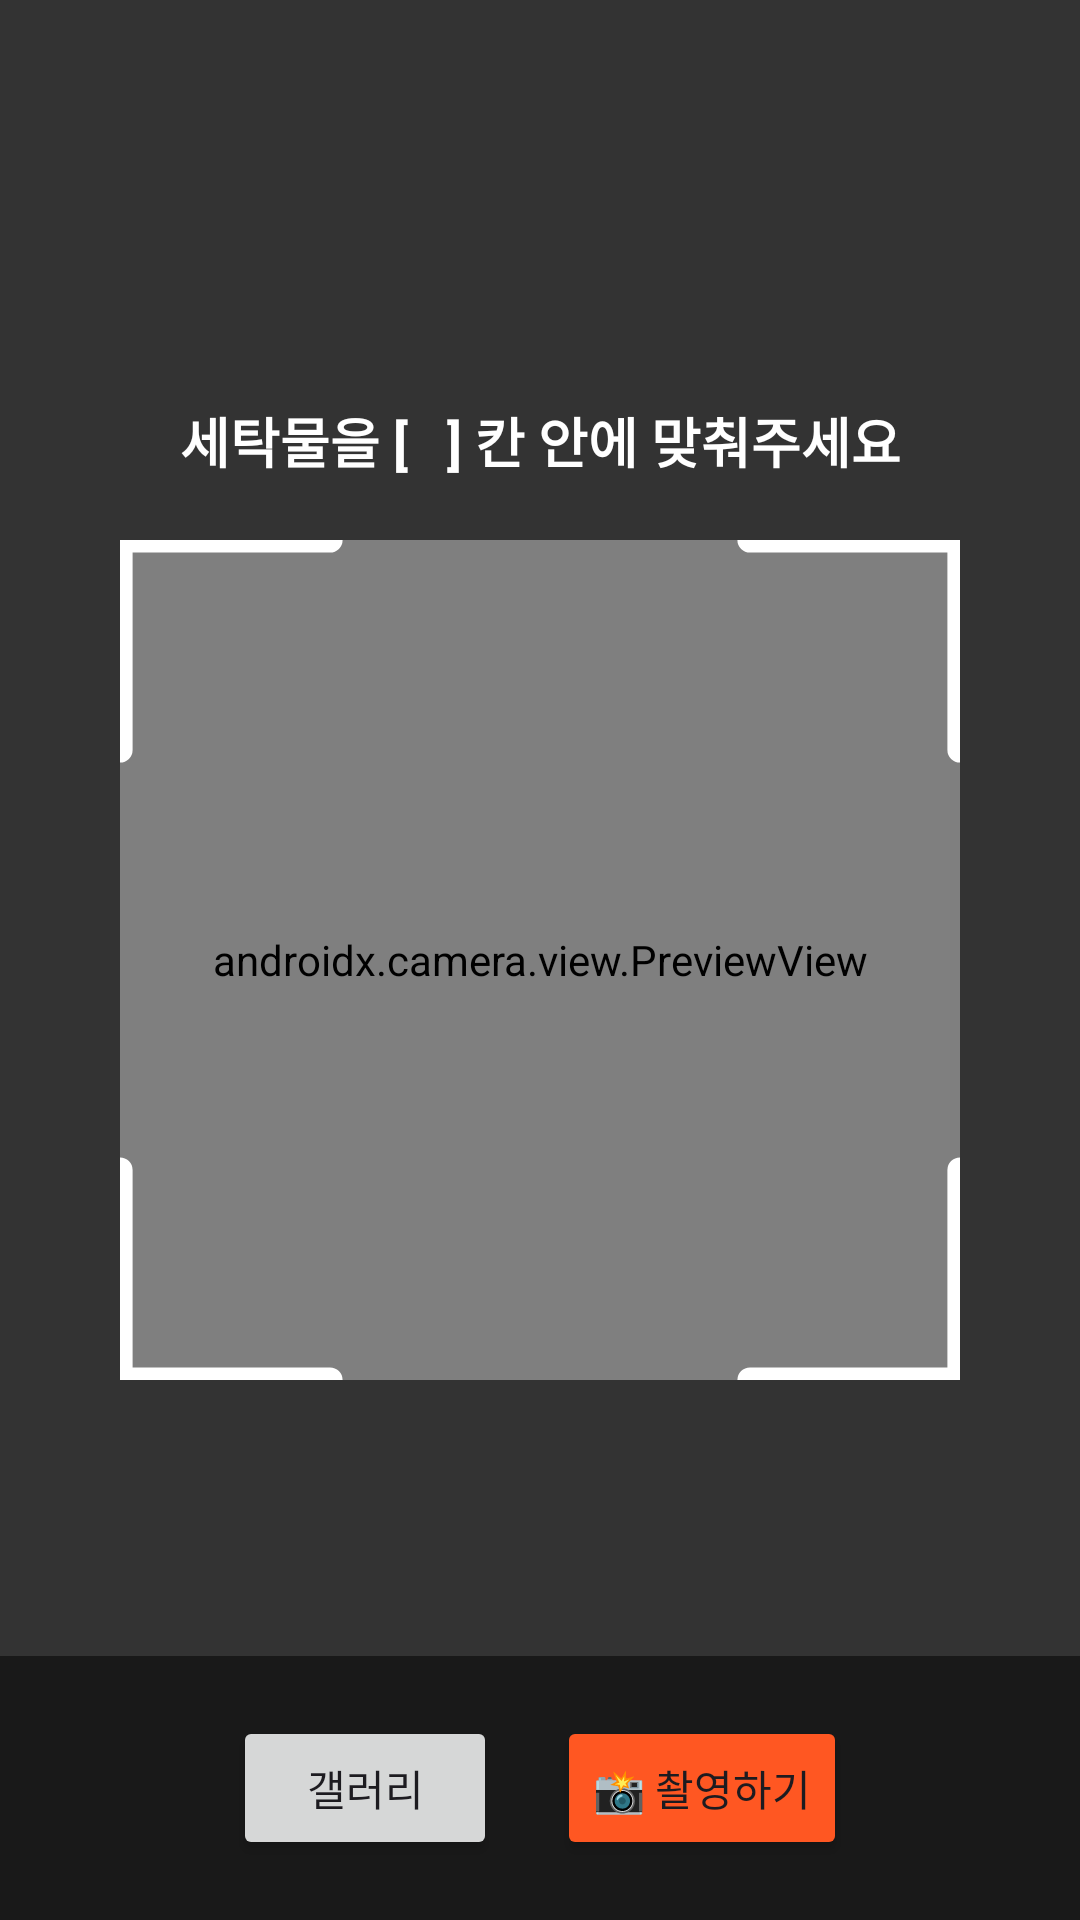

Write the Android layout XML for this screen, with the resource values it uses.
<!-- AndroidManifest.xml: application theme Theme.LaundryCare_Android -->
<!-- res/layout/activity_camera.xml -->
<?xml version="1.0" encoding="utf-8"?>
<androidx.constraintlayout.widget.ConstraintLayout
    xmlns:android="http://schemas.android.com/apk/res/android"
    xmlns:app="http://schemas.android.com/apk/res-auto"
    android:layout_width="match_parent"
    android:layout_height="match_parent"
    android:background="#000000">

    <androidx.camera.view.PreviewView
        android:id="@+id/viewFinder"
        android:layout_width="match_parent"
        android:layout_height="match_parent" />

    <ImageView
        android:id="@+id/ivCapturedImage"
        android:layout_width="match_parent"
        android:layout_height="match_parent"
        android:scaleType="fitCenter"
        android:visibility="gone" />

    <androidx.constraintlayout.widget.ConstraintLayout
        android:id="@+id/layoutGuide"
        android:layout_width="match_parent"
        android:layout_height="match_parent">

        <View
            android:id="@+id/vGuideCenter"
            android:layout_width="280dp"
            android:layout_height="280dp"
            android:background="@drawable/bg_guide_box"
            app:layout_constraintTop_toTopOf="parent"
            app:layout_constraintBottom_toBottomOf="parent"
            app:layout_constraintStart_toStartOf="parent"
            app:layout_constraintEnd_toEndOf="parent" />

        <View android:layout_width="match_parent" android:layout_height="0dp" android:background="#99000000" app:layout_constraintTop_toTopOf="parent" app:layout_constraintBottom_toTopOf="@id/vGuideCenter" />
        <View android:layout_width="match_parent" android:layout_height="0dp" android:background="#99000000" app:layout_constraintTop_toBottomOf="@id/vGuideCenter" app:layout_constraintBottom_toBottomOf="parent" />
        <View android:layout_width="0dp" android:layout_height="0dp" android:background="#99000000" app:layout_constraintTop_toTopOf="@id/vGuideCenter" app:layout_constraintBottom_toBottomOf="@id/vGuideCenter" app:layout_constraintStart_toStartOf="parent" app:layout_constraintEnd_toStartOf="@id/vGuideCenter" />
        <View android:layout_width="0dp" android:layout_height="0dp" android:background="#99000000" app:layout_constraintTop_toTopOf="@id/vGuideCenter" app:layout_constraintBottom_toBottomOf="@id/vGuideCenter" app:layout_constraintStart_toEndOf="@id/vGuideCenter" app:layout_constraintEnd_toEndOf="parent" />

        <TextView
            android:id="@+id/tvGuideMessage"
            android:layout_width="wrap_content"
            android:layout_height="wrap_content"
            android:text="세탁물을 [   ] 칸 안에 맞춰주세요"
            android:textColor="#FFFFFF"
            android:textSize="18sp"
            android:textStyle="bold"
            android:layout_marginBottom="20dp"
            android:textAlignment="center"
            app:layout_constraintBottom_toTopOf="@id/vGuideCenter"
            app:layout_constraintStart_toStartOf="parent"
            app:layout_constraintEnd_toEndOf="parent"/>
    </androidx.constraintlayout.widget.ConstraintLayout>

    <ImageView
        android:id="@+id/btnCameraBack"
        android:layout_width="48dp"
        android:layout_height="48dp"
        android:layout_margin="16dp"
        android:padding="12dp"
        android:src="@drawable/ic_arrow_back"
        android:background="?attr/selectableItemBackgroundBorderless"
        android:clickable="true"
        app:tint="#FFFFFF"
        app:layout_constraintTop_toTopOf="parent"
        app:layout_constraintStart_toStartOf="parent" />

    <ProgressBar
        android:id="@+id/pbScanning"
        android:layout_width="60dp"
        android:layout_height="60dp"
        android:visibility="gone"
        android:indeterminateTint="#FF5722"
        app:layout_constraintTop_toTopOf="parent"
        app:layout_constraintBottom_toBottomOf="parent"
        app:layout_constraintStart_toStartOf="parent"
        app:layout_constraintEnd_toEndOf="parent" />

    <LinearLayout
        android:id="@+id/bottomControlPanel"
        android:layout_width="match_parent"
        android:layout_height="wrap_content"
        android:orientation="horizontal"
        android:gravity="center"
        android:padding="20dp"
        android:background="#80000000"
        app:layout_constraintBottom_toBottomOf="parent">

        <Button
            android:id="@+id/btnSelectPhoto"
            android:layout_width="wrap_content"
            android:layout_height="wrap_content"
            android:text="갤러리"
            android:layout_marginEnd="20dp"/>

        <Button
            android:id="@+id/btnTakePhoto"
            android:layout_width="wrap_content"
            android:layout_height="wrap_content"
            android:text="📸 촬영하기"
            android:backgroundTint="#FF5722" />

        <Button
            android:id="@+id/btnAddLabel"
            android:layout_width="wrap_content"
            android:layout_height="wrap_content"
            android:text="라벨 더 찍기"
            android:visibility="gone"
            android:layout_marginEnd="10dp"/>

        <Button
            android:id="@+id/btnRetry"
            android:layout_width="wrap_content"
            android:layout_height="wrap_content"
            android:text="다시 찍기"
            android:visibility="gone"
            android:layout_marginStart="10dp"/>
    </LinearLayout>

    <Button
        android:id="@+id/btnStartAnalysis"
        android:layout_width="match_parent"
        android:layout_height="wrap_content"
        android:text="이 사진으로 분석 시작"
        android:visibility="gone"
        android:backgroundTint="#FF5722"
        android:layout_margin="20dp"
        app:layout_constraintBottom_toTopOf="@+id/bottomControlPanel"
        app:layout_constraintStart_toStartOf="parent"
        app:layout_constraintEnd_toEndOf="parent"/>

</androidx.constraintlayout.widget.ConstraintLayout>
<!-- resources referenced by this layout -->
<resources>
  <!-- drawable bg_guide_box (drawable) -->
  <?xml version="1.0" encoding="utf-8"?>
  <vector xmlns:android="http://schemas.android.com/apk/res/android"
      android:width="280dp"
      android:height="280dp"
      android:viewportWidth="100"
      android:viewportHeight="100">
      <path
          android:strokeColor="#FFFFFF"
          android:strokeWidth="3"
          android:strokeLineCap="round"
          android:strokeLineJoin="round"
          android:pathData="M 0,25 L 0,0 L 25,0
                            M 75,0 L 100,0 L 100,25
                            M 0,75 L 0,100 L 25,100
                            M 75,100 L 100,100 L 100,75" />
  </vector>
  <style name="Theme.LaundryCare_Android" parent="Base.Theme.LaundryCare_Android" />
  <style name="Base.Theme.LaundryCare_Android" parent="Theme.Material3.DayNight.NoActionBar">
          
          
      </style>
</resources>
